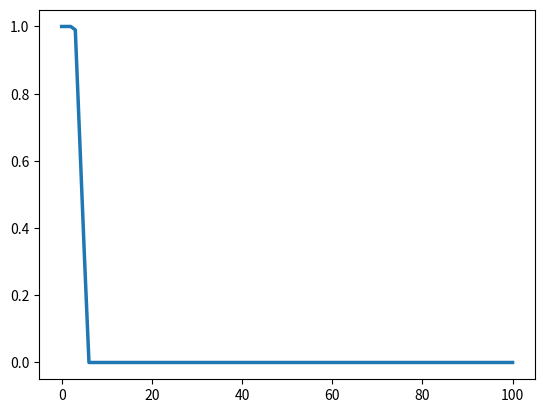

Here is the Python script that generated this plot:
import numpy as np
import matplotlib.pyplot as plt

def trapmf(x,p):
	a,b,c,d = p
	x=np.asarray(x, float)
	y=np.zeros_like(x)
	if b>a:							# For rising case
		m=(x>a) & (x<b)
		y[m] =(x[m] - a) / (b-a)
	y[(x>=b)& (x<=c)] = 1.0			# Plateau case
	if d>c:							# For falling case
		m=(x>c) & (x<d)
		y[m] =(d- x[m]) / (d-c)
	return y

def plot(universe, mFunc, savename):
	plt.plot(universe, mFunc, lw=2.5, label=name)
	plt.savefig(savename)

def main(args):
    return 0

if __name__ == '__main__':
	DISTANCE = {
	"Triangle": [0,6,6,12],
	"Square": [6,6,12,12],
	"Down Slope": [0,0,3,6],
	}
	crisp_value = 5
	mf = trapmf(crisp_value, DISTANCE["Triangle"])
	
	print(f"Crisp value: {crisp_value} -> mf = {mf}")

	x=np.linspace(0,100,100)
	
	MF={}
	
	for name, params in DISTANCE.items():
		mf=trapmf(x, params)
		print(f"{name}: {mf}")
		MF[name]=mf
		
		
	plot(x,MF["Down Slope"], "DownSlope_MF.png")
	
	# Use Lambda for inline funcion definitions
